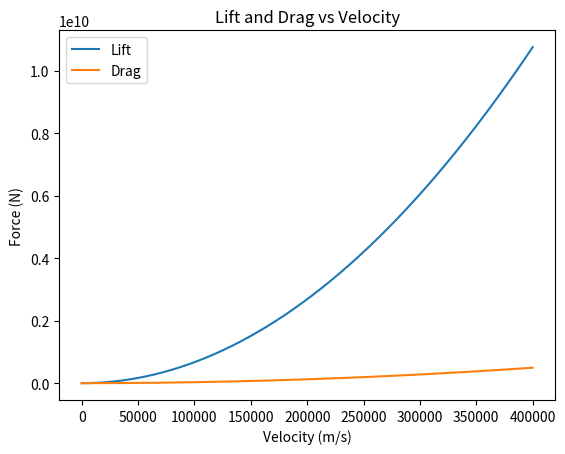

Generate this figure with matplotlib:
import numpy as np
import matplotlib.pyplot as plt

# Constants
rho = 1.225  # air density (kg/m^3)
S = 0.1     # wing area (m^2)

# Lift coefficient function
def lift_coefficient(alpha):
    return 2 * np.pi * alpha  # alpha in radians

# Drag coefficient function
def drag_coefficient(alpha):
    return 0.02 + alpha**2

# Velocity range
velocities = np.linspace(1, 400000, 1000000)

# Angle of attack
alpha = np.radians(10)

# Calculate lift and drag
lift = 0.5 * rho * velocities**2 * S * lift_coefficient(alpha)
drag = 0.5 * rho * velocities**2 * S * drag_coefficient(alpha)

# Plot results
plt.plot(velocities, lift, label="Lift")
plt.plot(velocities, drag, label="Drag")

plt.xlabel("Velocity (m/s)")
plt.ylabel("Force (N)")
plt.title("Lift and Drag vs Velocity")
plt.legend()

plt.savefig("lift_drag_graph.png")

plt.show()
